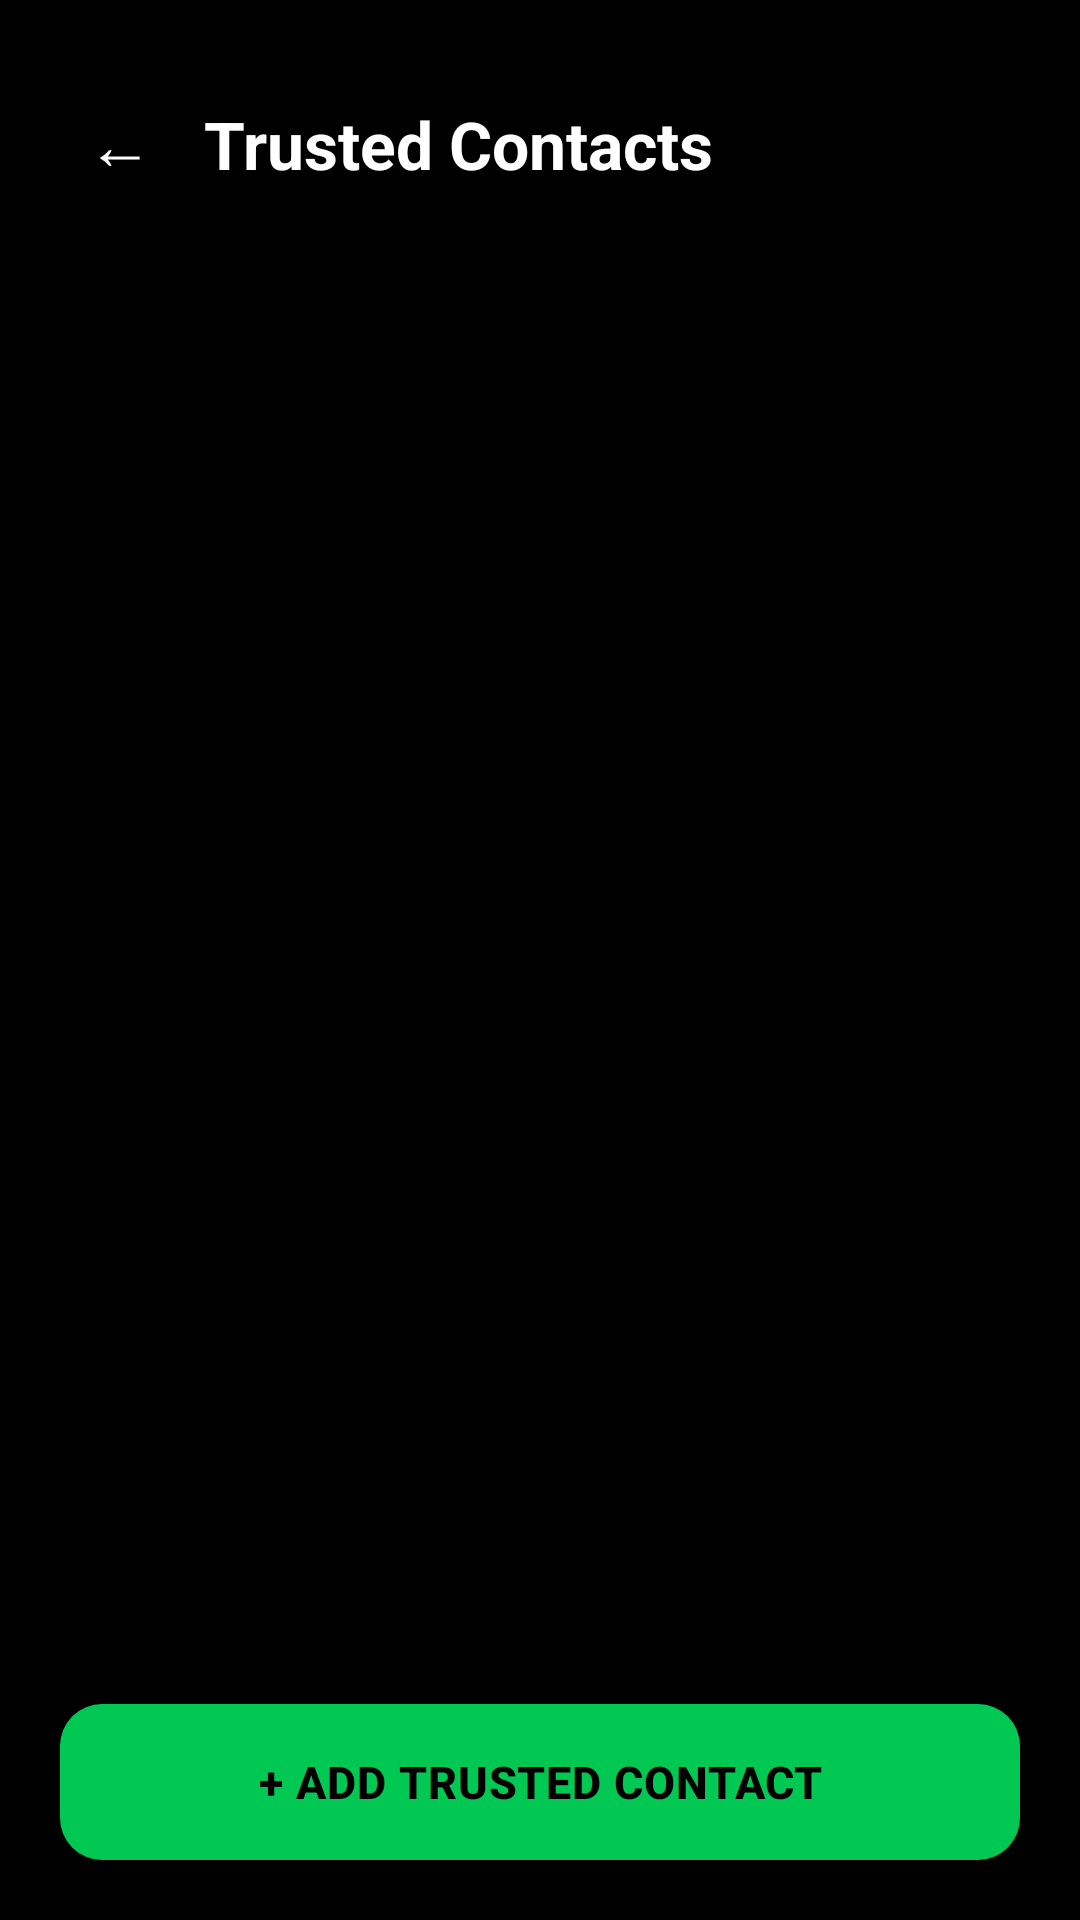

Here is an Android app screen rendered from its layout file. Give the layout XML and the strings, colors and styles it references.
<!-- AndroidManifest.xml: application theme Theme.BFF -->
<!-- res/layout/activity_trusted_contacts.xml -->
<?xml version="1.0" encoding="utf-8"?>
<LinearLayout xmlns:android="http://schemas.android.com/apk/res/android"
    android:layout_width="match_parent"
    android:layout_height="match_parent"
    android:orientation="vertical"
    android:background="#000000"
    android:padding="20dp">

    
    <LinearLayout
        android:layout_width="match_parent"
        android:layout_height="wrap_content"
        android:orientation="horizontal"
        android:gravity="center_vertical"
        android:layout_marginTop="8dp"
        android:layout_marginBottom="20dp">

        <TextView
            android:id="@+id/btnBack"
            android:layout_width="40dp"
            android:layout_height="40dp"
            android:text="←"
            android:textColor="#FFFFFF"
            android:textSize="22sp"
            android:gravity="center"
            android:clickable="true"
            android:focusable="true"
            android:layout_marginEnd="8dp" />

        <TextView
            android:layout_width="wrap_content"
            android:layout_height="wrap_content"
            android:text="Trusted Contacts"
            android:textSize="22sp"
            android:textStyle="bold"
            android:textColor="#FFFFFF" />

    </LinearLayout>

    
    <TextView
        android:id="@+id/tvEmpty"
        android:layout_width="match_parent"
        android:layout_height="0dp"
        android:layout_weight="1"
        android:text="No trusted contacts yet.\nTap + Add to pick from your contacts."
        android:textSize="15sp"
        android:textColor="#555555"
        android:gravity="center"
        android:visibility="gone" />

    
    <ListView
        android:id="@+id/lvTrustedContacts"
        android:layout_width="match_parent"
        android:layout_height="0dp"
        android:layout_weight="1"
        android:divider="#1A1A1A"
        android:dividerHeight="8dp"
        android:paddingBottom="12dp"
        android:clipToPadding="false" />

    
    <Button
        android:id="@+id/btnAddTrustedContact"
        android:layout_width="match_parent"
        android:layout_height="52dp"
        android:text="+ Add Trusted Contact"
        android:textColor="#000000"
        android:background="@drawable/btn_green"
        android:textStyle="bold"
        android:textSize="15sp"
        android:stateListAnimator="@null"
        android:layout_marginTop="8dp" />

</LinearLayout>
<!-- resources referenced by this layout -->
<resources>
  <!-- drawable btn_green (drawable) -->
  <?xml version="1.0" encoding="utf-8"?>
  <shape xmlns:android="http://schemas.android.com/apk/res/android"
      android:shape="rectangle">
      <solid android:color="#00C853" />
      <corners android:radius="14dp" />
  </shape>
  <style name="Theme.BFF" parent="Theme.MaterialComponents.DayNight.NoActionBar">
          <item name="colorPrimary">@color/green_accent</item>
          <item name="colorPrimaryVariant">@color/green_accent</item>
          <item name="colorOnPrimary">@color/black</item>
          <item name="colorSecondary">@color/green_accent</item>
          <item name="colorOnSecondary">@color/black</item>
          <item name="android:colorBackground">@color/black</item>
          <item name="android:textColorPrimary">@color/white</item>
          <item name="android:textColorHint">@color/text_hint</item>
          <item name="android:windowBackground">@color/black</item>
          
          <item name="materialButtonStyle">@style/Widget.BFF.Button</item>
          <item name="buttonStyle">@style/Widget.BFF.Button</item>
      </style>
  <color name="green_accent">#00C853</color>
  <color name="black">#000000</color>
  <color name="white">#FFFFFF</color>
  <color name="text_hint">#9E9E9E</color>
  <style name="Widget.BFF.Button" parent="Widget.MaterialComponents.Button">
          <item name="backgroundTint">@null</item>
          <item name="android:insetTop">0dp</item>
          <item name="android:insetBottom">0dp</item>
          <item name="android:insetLeft">0dp</item>
          <item name="android:insetRight">0dp</item>
          <item name="android:minHeight">48dp</item>
          <item name="android:stateListAnimator">@null</item>
          <item name="rippleColor">#33FFFFFF</item>
          <item name="iconPadding">0dp</item>
          <item name="android:letterSpacing">0.02</item>
      </style>
</resources>
